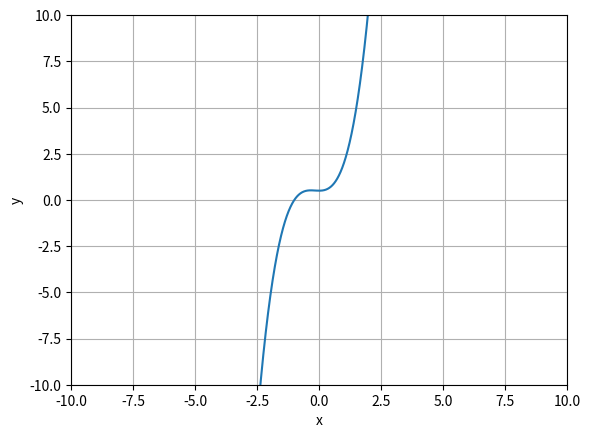

Here is the Python script that generated this plot:
import numpy as np
import matplotlib.pyplot as plt
class Lagrange:
    def __init__(self,xi : list,yi : list) -> None:
        self.Xi = xi
        self.Yi = yi
        self.dev_Li = []
        self.init_dev_Li()

    def exclude(self,L : list,i):
        output = L.copy()
        output.pop(i)
        return output
        
    def prod(self,iterable):
        S = 1
        for x in iterable:
            S *= x
        return S
    # 1/value
    def init_dev_Li(self):
        for i in range(len(self.Xi)):
            temp = []
            for j in self.exclude(self.Xi,i):
                temp.append(self.Xi[i] - j)
            self.dev_Li.append(1/self.prod(temp))
    
    def calcul_Li(self,x,i):
        output = 1
        for j in self.exclude(self.Xi,i):
            output *= x-j
        return output*self.dev_Li[i]
    def calcul(self,x):
        p = 0
        for i in range(len(self.Xi)):
            p += self.Yi[i]*self.calcul_Li(x,i)
        return p
Xi = [0,1,-1,2]
Yi = [0.5,2,0,10.5]
P =Lagrange(Xi,Yi)

X = np.arange(-10,10,0.001)
Y = []
for i in X:
    Y.append(P.calcul(i))
plt.grid()
plt.xlabel("x")
plt.ylabel("y")
plt.plot(X,Y)
plt.xlim(-10,10)
plt.ylim(-10,10)
#plt.plot(-1, P.calcul(-1), marker="D", markersize=5, markeredgecolor="red", markerfacecolor="green")
plt.show()
        